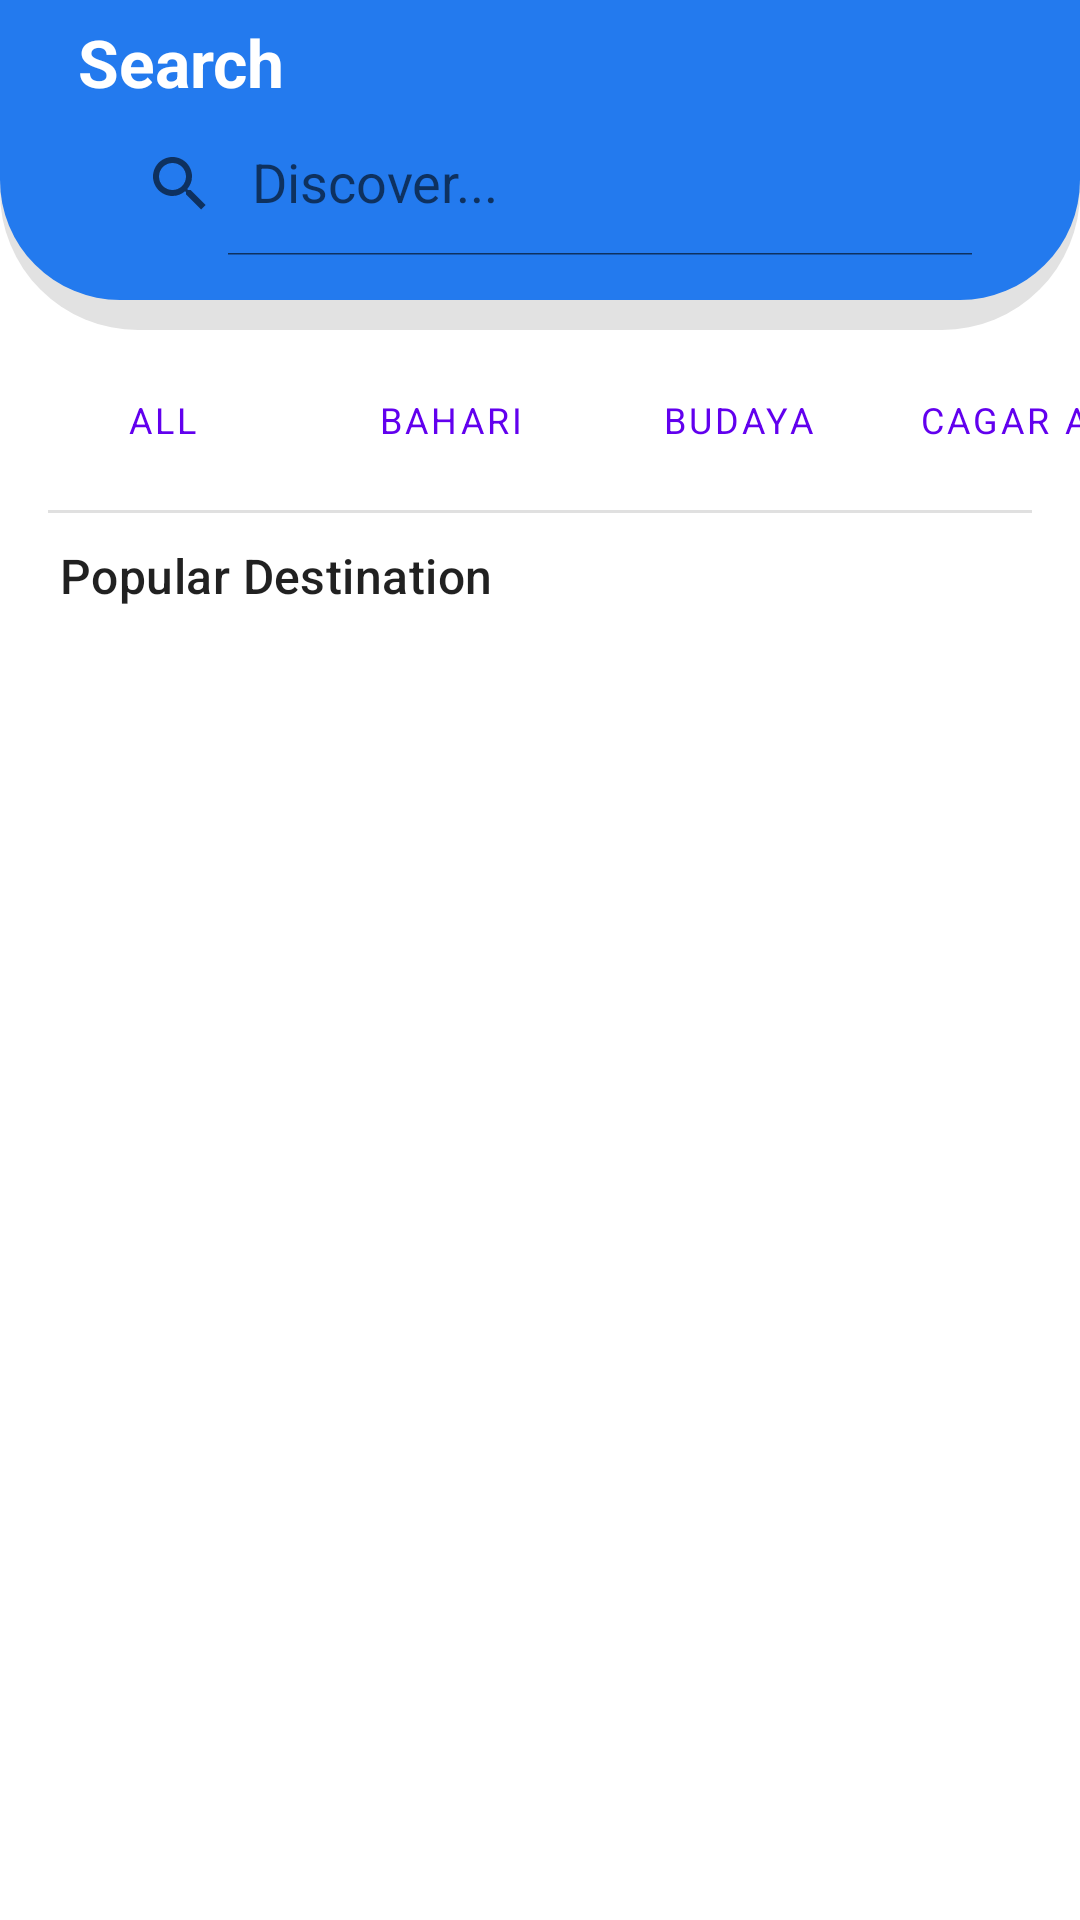

Reconstruct the res/layout file that produces this screen, plus the resources it refers to.
<!-- AndroidManifest.xml: application theme Theme.TourID -->
<!-- res/layout/fragment_search.xml -->
<?xml version="1.0" encoding="utf-8"?>
<androidx.constraintlayout.widget.ConstraintLayout xmlns:android="http://schemas.android.com/apk/res/android"
    xmlns:app="http://schemas.android.com/apk/res-auto"
    xmlns:tools="http://schemas.android.com/tools"
    android:layout_width="match_parent"
    android:layout_height="match_parent"
    tools:context=".ui.search.SearchFragment">

    <com.google.android.material.appbar.AppBarLayout
        android:id="@+id/topbar"
        android:layout_width="match_parent"
        android:layout_height="110dp"
        android:layout_marginBottom="4dp"
        android:background="@drawable/shadow_bg"
        android:paddingTop="4dp"
        app:layout_constraintEnd_toEndOf="parent"
        app:layout_constraintStart_toStartOf="parent"
        app:layout_constraintTop_toTopOf="parent"
        app:liftOnScroll="true">

        <TextView
            android:id="@+id/title_search"
            style="@style/TextAppearance.AppCompat.Title"
            android:layout_width="match_parent"
            android:layout_height="wrap_content"
            android:layout_marginTop="6dp"
            android:textColor="@color/white"
            android:textStyle="bold"
            android:layout_marginBottom="2dp"
            android:layout_marginHorizontal="26dp"
            android:text="Search"
            android:textSize="22sp" />

        <androidx.appcompat.widget.SearchView
            android:id="@+id/search_feature"
            android:layout_width="match_parent"
            android:layout_height="wrap_content"
            android:layout_marginHorizontal="28dp"
            app:iconifiedByDefault="false"
            android:background="@drawable/searchview_bg"
            android:backgroundTint="@color/white_80"
            app:queryHint="@string/search_hint" />

    </com.google.android.material.appbar.AppBarLayout>

    <HorizontalScrollView
        android:id="@+id/container_btn"
        android:layout_width="wrap_content"
        android:layout_height="wrap_content"
        android:scrollbars="none"
        app:layout_constraintEnd_toEndOf="parent"
        app:layout_constraintStart_toStartOf="parent"
        app:layout_constraintTop_toBottomOf="@id/topbar">

        <LinearLayout
            android:layout_width="wrap_content"
            android:layout_height="match_parent"
            android:padding="6dp"
            android:orientation="horizontal">

            <Button
                android:id="@+id/btn_category_all"
                android:layout_width="wrap_content"
                android:layout_height="wrap_content"
                android:layout_marginStart="4dp"
                android:layout_marginEnd="4dp"
                android:text="@string/All"
                android:textSize="12sp"
                style="?android:attr/buttonBarButtonStyle" />

            <Button
                android:id="@+id/btn_category_bahari"
                android:layout_width="wrap_content"
                android:layout_height="wrap_content"
                android:layout_marginStart="4dp"
                android:layout_marginEnd="4dp"
                android:text="@string/Bahari"
                android:textSize="12sp"
                style="?android:attr/buttonBarButtonStyle" />

            <Button
                android:id="@+id/btn_category_budaya"
                android:layout_width="wrap_content"
                android:layout_height="wrap_content"
                android:layout_marginStart="4dp"
                android:layout_marginEnd="4dp"
                android:text="@string/Budaya"
                android:textSize="12sp"
                style="?android:attr/buttonBarButtonStyle" />

            <Button
                android:id="@+id/btn_category_cagara"
                android:layout_width="wrap_content"
                android:layout_height="wrap_content"
                android:layout_marginStart="4dp"
                android:layout_marginEnd="4dp"
                android:text="@string/Cagara"
                android:textSize="12sp"
                style="?android:attr/buttonBarButtonStyle" />

            <Button
                android:id="@+id/btn_category_perbelanjaan"
                android:layout_width="wrap_content"
                android:layout_height="wrap_content"
                android:layout_marginStart="4dp"
                android:layout_marginEnd="4dp"
                android:text="@string/perbelanjaan"
                android:textSize="12sp"
                style="?android:attr/buttonBarButtonStyle" />

            <Button
                android:id="@+id/btn_category_ibadah"
                android:layout_width="wrap_content"
                android:layout_height="wrap_content"
                android:layout_marginStart="4dp"
                android:layout_marginEnd="4dp"
                android:text="@string/ibadah"
                android:textSize="12sp"
                style="?android:attr/buttonBarButtonStyle" />

            <Button
                android:id="@+id/btn_category_hiburan"
                android:layout_width="wrap_content"
                android:layout_height="wrap_content"
                android:layout_marginStart="4dp"
                android:layout_marginEnd="4dp"
                android:text="@string/hiburan"
                android:textSize="12sp"
                style="?android:attr/buttonBarButtonStyle" />
        </LinearLayout>
    </HorizontalScrollView>

    <com.google.android.material.divider.MaterialDivider
        android:id="@+id/divider"
        android:layout_width="match_parent"
        android:layout_height="wrap_content"
        app:layout_constraintTop_toBottomOf="@id/container_btn"
        app:layout_constraintStart_toStartOf="parent"
        app:layout_constraintEnd_toEndOf="parent"
        app:dividerInsetStart="16dp"
        app:dividerInsetEnd="16dp"/>

    <TextView
        android:id="@+id/title_searchh_destination"
        style="@style/TextAppearance.Material3.TitleMedium"
        android:layout_width="match_parent"
        android:layout_height="wrap_content"
        android:layout_marginHorizontal="20dp"
        android:layout_marginVertical="10dp"
        android:text="Popular Destination"
        app:layout_constraintEnd_toEndOf="parent"
        app:layout_constraintStart_toStartOf="parent"
        app:layout_constraintTop_toBottomOf="@id/divider" />


    <androidx.recyclerview.widget.RecyclerView
        android:id="@+id/rv_search"
        android:layout_width="match_parent"
        android:layout_height="0dp"
        app:layout_constraintBottom_toBottomOf="parent"
        app:layout_constraintEnd_toEndOf="parent"
        app:layout_constraintStart_toStartOf="parent"
        app:layout_constraintTop_toBottomOf="@id/title_searchh_destination"
        tools:listitem="@layout/item_row_destination" />

    <ProgressBar
        android:id="@+id/pb_search"
        style="?android:attr/progressBarStyle"
        android:layout_width="90dp"
        android:layout_height="84dp"
        android:indeterminateBehavior="repeat"
        android:visibility="gone"
        app:layout_constraintBottom_toBottomOf="parent"
        app:layout_constraintEnd_toEndOf="parent"
        app:layout_constraintStart_toStartOf="parent"
        app:layout_constraintTop_toTopOf="parent"
        tools:visibility="visible" />

</androidx.constraintlayout.widget.ConstraintLayout>
<!-- res/layout/item_row_destination.xml (included above) -->
<?xml version="1.0" encoding="utf-8"?>
<androidx.cardview.widget.CardView xmlns:android="http://schemas.android.com/apk/res/android"
    xmlns:card_view="http://schemas.android.com/apk/res-auto"
    xmlns:tools="http://schemas.android.com/tools"
    android:id="@+id/card_view"
    android:layout_width="match_parent"
    android:layout_height="wrap_content"
    android:layout_gravity="center"
    android:layout_marginStart="12dp"
    android:layout_marginTop="8dp"
    android:layout_marginEnd="12dp"
    android:layout_marginBottom="8dp"
    card_view:cardCornerRadius="10dp"
    card_view:cardElevation="4dp">

    <androidx.constraintlayout.widget.ConstraintLayout
        android:id="@+id/container_card"
        android:layout_width="match_parent"
        android:layout_height="wrap_content"
        android:padding="10dp">

        <ImageView
            android:id="@+id/img_item_photo"
            android:layout_width="100dp"
            android:layout_height="100dp"
            android:layout_marginBottom="4dp"
            android:background="@drawable/round_corner"
            android:scaleType="centerCrop"
            card_view:layout_constraintBottom_toBottomOf="parent"
            card_view:layout_constraintStart_toStartOf="parent"
            card_view:layout_constraintTop_toTopOf="parent"
            tools:src="@tools:sample/avatars" />

        <TextView
            android:id="@+id/tv_item_name"
            android:layout_width="0dp"
            android:layout_height="wrap_content"
            android:layout_marginStart="6dp"
            android:maxLines="3"
            android:textSize="16sp"
            android:paddingHorizontal="4dp"
            android:textStyle="bold"
            card_view:layout_constraintEnd_toStartOf="@+id/iv_bookmark"
            card_view:layout_constraintStart_toEndOf="@id/img_item_photo"
            card_view:layout_constraintTop_toTopOf="parent"
            tools:text="Gunung Bromo" />

        <LinearLayout
            android:id="@+id/container_location"
            android:layout_width="0dp"
            android:layout_height="wrap_content"
            android:layout_marginTop="8dp"
            android:paddingHorizontal="6dp"
            android:orientation="horizontal"
            card_view:layout_constraintEnd_toStartOf="@+id/iv_bookmark"
            card_view:layout_constraintStart_toEndOf="@id/img_item_photo"
            card_view:layout_constraintTop_toBottomOf="@id/tv_item_name"
            tools:ignore="UseCompoundDrawables">

            <ImageView
                android:layout_width="20dp"
                android:layout_height="20dp"
                android:layout_marginEnd="4dp"
                android:src="@drawable/ic_location" />

            <TextView
                android:id="@+id/tv_item_location"
                android:layout_width="0dp"
                android:layout_height="wrap_content"
                android:ellipsize="end"
                android:maxLines="3"
                android:layout_weight="1"
                tools:text="Pasuruan, Jawa Timur" />
        </LinearLayout>

        <LinearLayout
            android:id="@+id/container_rate"
            android:layout_width="0dp"
            android:layout_height="wrap_content"
            android:layout_marginTop="4dp"
            android:paddingHorizontal="6dp"
            android:orientation="horizontal"
            card_view:layout_constraintEnd_toStartOf="@+id/iv_bookmark"
            card_view:layout_constraintStart_toEndOf="@id/img_item_photo"
            card_view:layout_constraintTop_toBottomOf="@id/container_location"
            tools:ignore="UseCompoundDrawables">

            <ImageView
                android:layout_width="20dp"
                android:layout_height="20dp"
                android:layout_marginEnd="4dp"
                android:src="@drawable/ic_star_rate" />

            <TextView
                android:id="@+id/tv_item_rating"
                android:layout_width="0dp"
                android:layout_height="wrap_content"
                android:ellipsize="end"
                android:layout_weight="1"
                tools:text="4.0" />
        </LinearLayout>
    </androidx.constraintlayout.widget.ConstraintLayout>
</androidx.cardview.widget.CardView>
<!-- resources referenced by this layout -->
<resources>
  <color name="white">#FFFFFFFF</color>
  <color name="white_80">#CDFFFFFF</color>
  <!-- drawable ic_location (drawable) -->
  <vector xmlns:android="http://schemas.android.com/apk/res/android" android:height="24dp" android:tint="#237AEE" android:viewportHeight="24" android:viewportWidth="24" android:width="24dp">
        
      <path android:fillColor="@android:color/white" android:pathData="M12,2C8.13,2 5,5.13 5,9c0,5.25 7,13 7,13s7,-7.75 7,-13c0,-3.87 -3.13,-7 -7,-7zM12,11.5c-1.38,0 -2.5,-1.12 -2.5,-2.5s1.12,-2.5 2.5,-2.5 2.5,1.12 2.5,2.5 -1.12,2.5 -2.5,2.5z"/>
      
  </vector>
  <!-- drawable ic_star_rate (drawable) -->
  <vector android:height="24dp" android:tint="#FFD651"
      android:viewportHeight="24" android:viewportWidth="24"
      android:width="24dp" xmlns:android="http://schemas.android.com/apk/res/android">
      <path android:fillColor="@android:color/white" android:pathData="M14.43,10l-2.43,-8l-2.43,8l-7.57,0l6.18,4.41l-2.35,7.59l6.17,-4.69l6.18,4.69l-2.35,-7.59l6.17,-4.41z"/>
  </vector>
  <!-- drawable shadow_bg (drawable) -->
  <?xml version="1.0" encoding="utf-8"?>
  <layer-list xmlns:android="http://schemas.android.com/apk/res/android">
      <item>
          <shape android:shape="rectangle">
              <solid android:color="#E2E2E2"/> 
              <corners android:radius="46dp"/> 
              <padding android:bottom="10dp"/> 
          </shape>
      </item>
      <item>
          <shape android:shape="rectangle">
              <solid android:color="#237AEE" /> 
              <corners android:bottomLeftRadius="40dp"
                  android:bottomRightRadius="40dp"/> 
          </shape>
      </item>
  </layer-list>
  <string name="All">All</string>
  <string name="Bahari">Bahari</string>
  <string name="Budaya">Budaya</string>
  <string name="Cagara">Cagar Alam</string>
  <string name="hiburan">Taman Hiburan</string>
  <string name="ibadah">Tempat Ibadah</string>
  <string name="perbelanjaan">Pusat Perbelanjaan</string>
  <string name="search_hint" tools:ignore="TypographyEllipsis">Discover...</string>
  <style name="Theme.TourID" parent="Theme.MaterialComponents.DayNight.NoActionBar">
          <item name="fontFamily">@font/poppins</item>
          
          <item name="colorPrimary">@color/purple_500</item>
          <item name="colorPrimaryVariant">@color/purple_700</item>
          <item name="colorOnPrimary">@color/white</item>
          
          <item name="colorSecondary">@color/mainColor</item>
          <item name="colorSecondaryVariant">@color/mainColor</item>
          <item name="colorOnSecondary">@color/black</item>
          
          <item name="android:statusBarColor">@color/mainColor</item>
          
      </style>
  <color name="purple_500">#FF6200EE</color>
  <color name="purple_700">#FF3700B3</color>
  <color name="black">#FF000000</color>
</resources>
